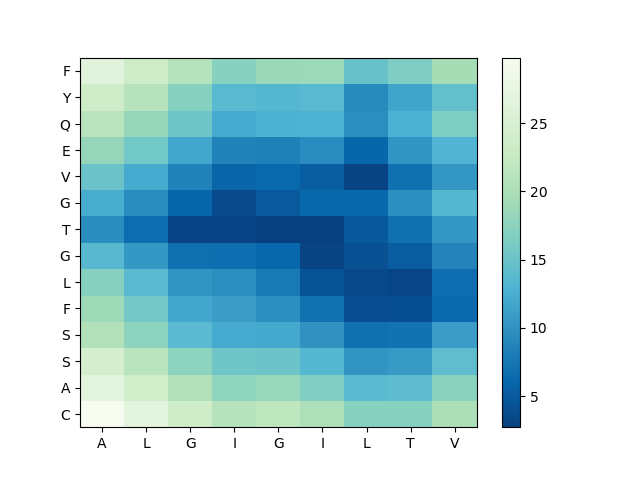

Source data for this figure (header and first rows):
, A, L, G, I, G, I, L, T, V
C, 29.8, 26.98, 23.69, 21.08, 21.68, 20.26, 17.19, 17.18, 20.03
A, 26.65, 23.8, 20.56, 17.82, 18.53, 16.78, 13.76, 14.1, 17.43
S, 24.3, 21.32, 17.61, 15.36, 15.14, 13.49, 10.17, 10.75, 14.23
S, 20.51, 17.55, 13.92, 12.13, 11.95, 10.09, 6.893, 7.186, 11.03
F, 18.8, 15.8, 11.88, 10.93, 9.717, 7.143, 3.919, 3.996, 6.392
L, 17.02, 13.86, 10.2, 9.614, 7.758, 4.362, 3.557, 3.159, 6.638
G, 13.51, 10.54, 6.787, 6.636, 6.128, 2.962, 4.238, 5.094, 8.75
T, 9.583, 6.629, 3.047, 3.046, 2.831, 2.72, 4.931, 6.812, 10.46
G, 12.31, 9.404, 6.061, 3.664, 5.02, 6.108, 6.202, 9.793, 13.45
V, 15.06, 12.22, 8.702, 5.957, 6.29, 5.356, 3.036, 6.906, 10.39
E, 18.23, 15.61, 11.91, 8.729, 8.466, 9.435, 6.064, 10.18, 12.98
Q, 21.17, 18.37, 15.29, 12.06, 12.76, 12.84, 9.621, 12.68, 16.4
Y, 23.53, 20.97, 17.16, 13.63, 13.31, 13.69, 9.335, 11.66, 14.54
F, 26.46, 23.52, 20.8, 17.2, 18.62, 18.74, 14.98, 16.51, 19.6
